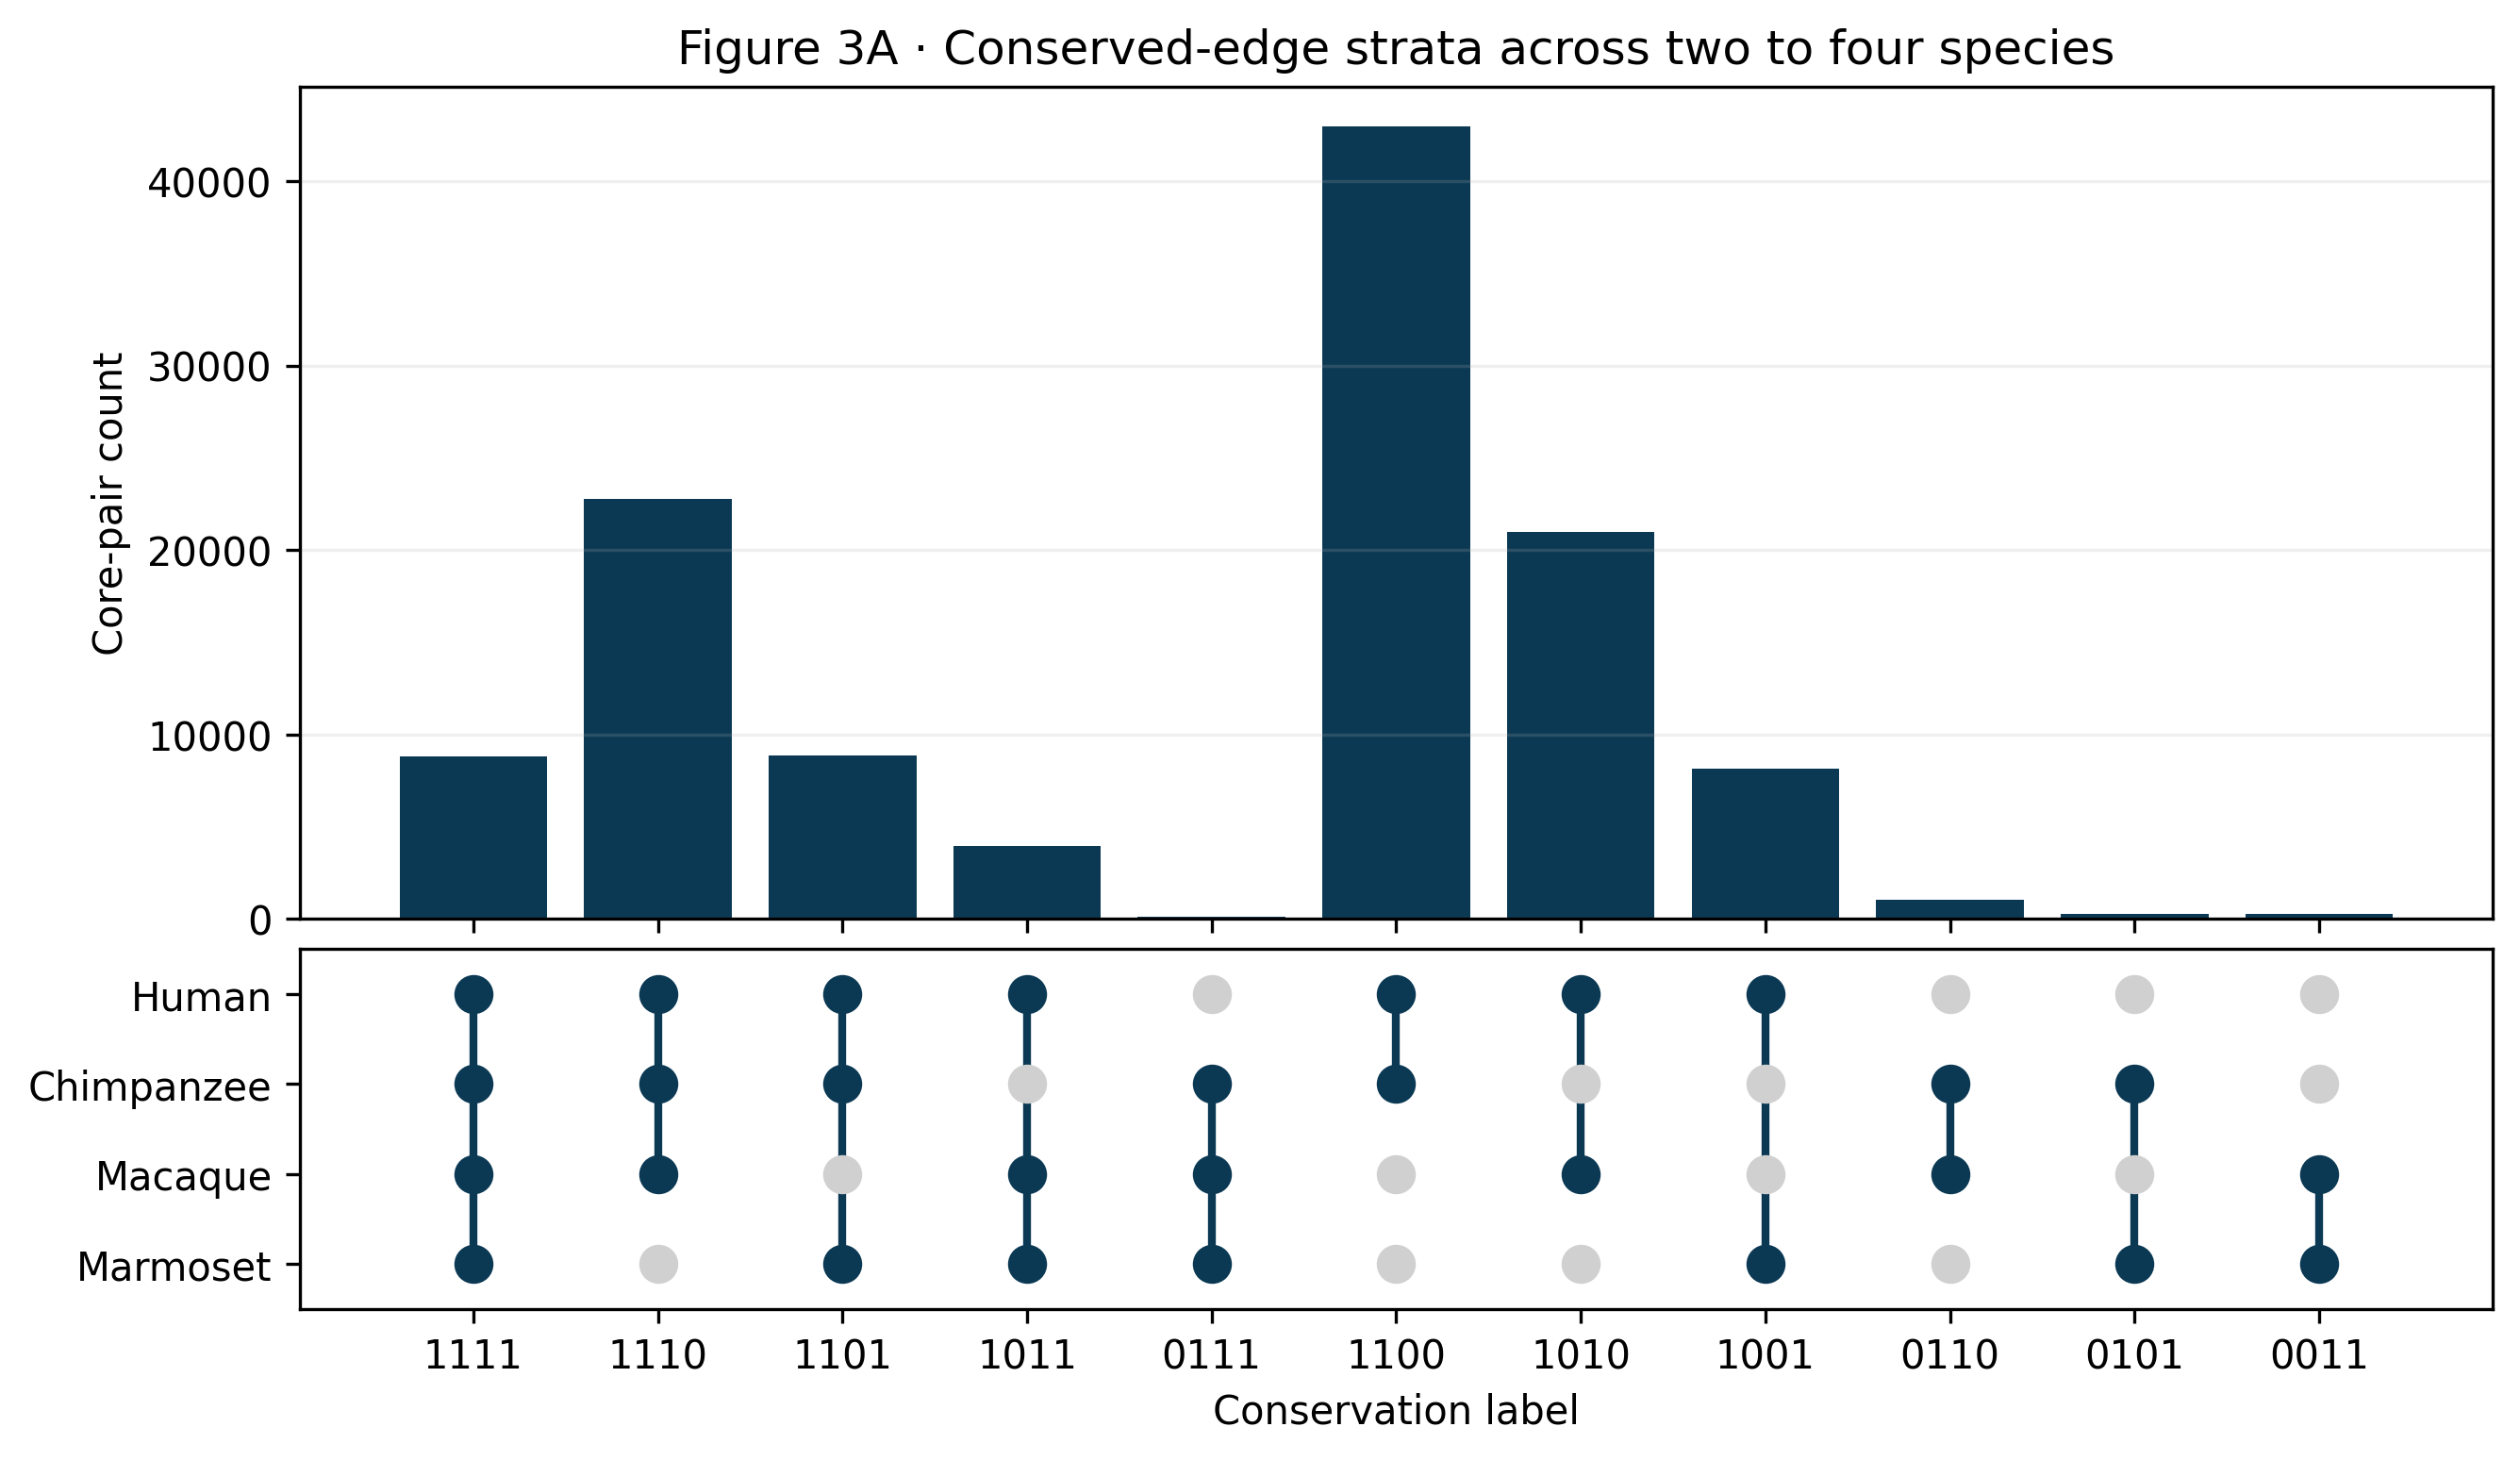

Source data for this figure (header and first rows):
conservation_label	conservation_count	count	human	chimp	macaque	marmoset
1111	4	8799	1	1	1	1
1110	3	22749	1	1	1	0
1101	3	8882	1	1	0	1
1011	3	3967	1	0	1	1
0111	3	103	0	1	1	1
1100	2	42955	1	1	0	0
1010	2	20994	1	0	1	0
1001	2	8121	1	0	0	1
0110	2	1039	0	1	1	0
0101	2	280	0	1	0	1
0011	2	278	0	0	1	1
